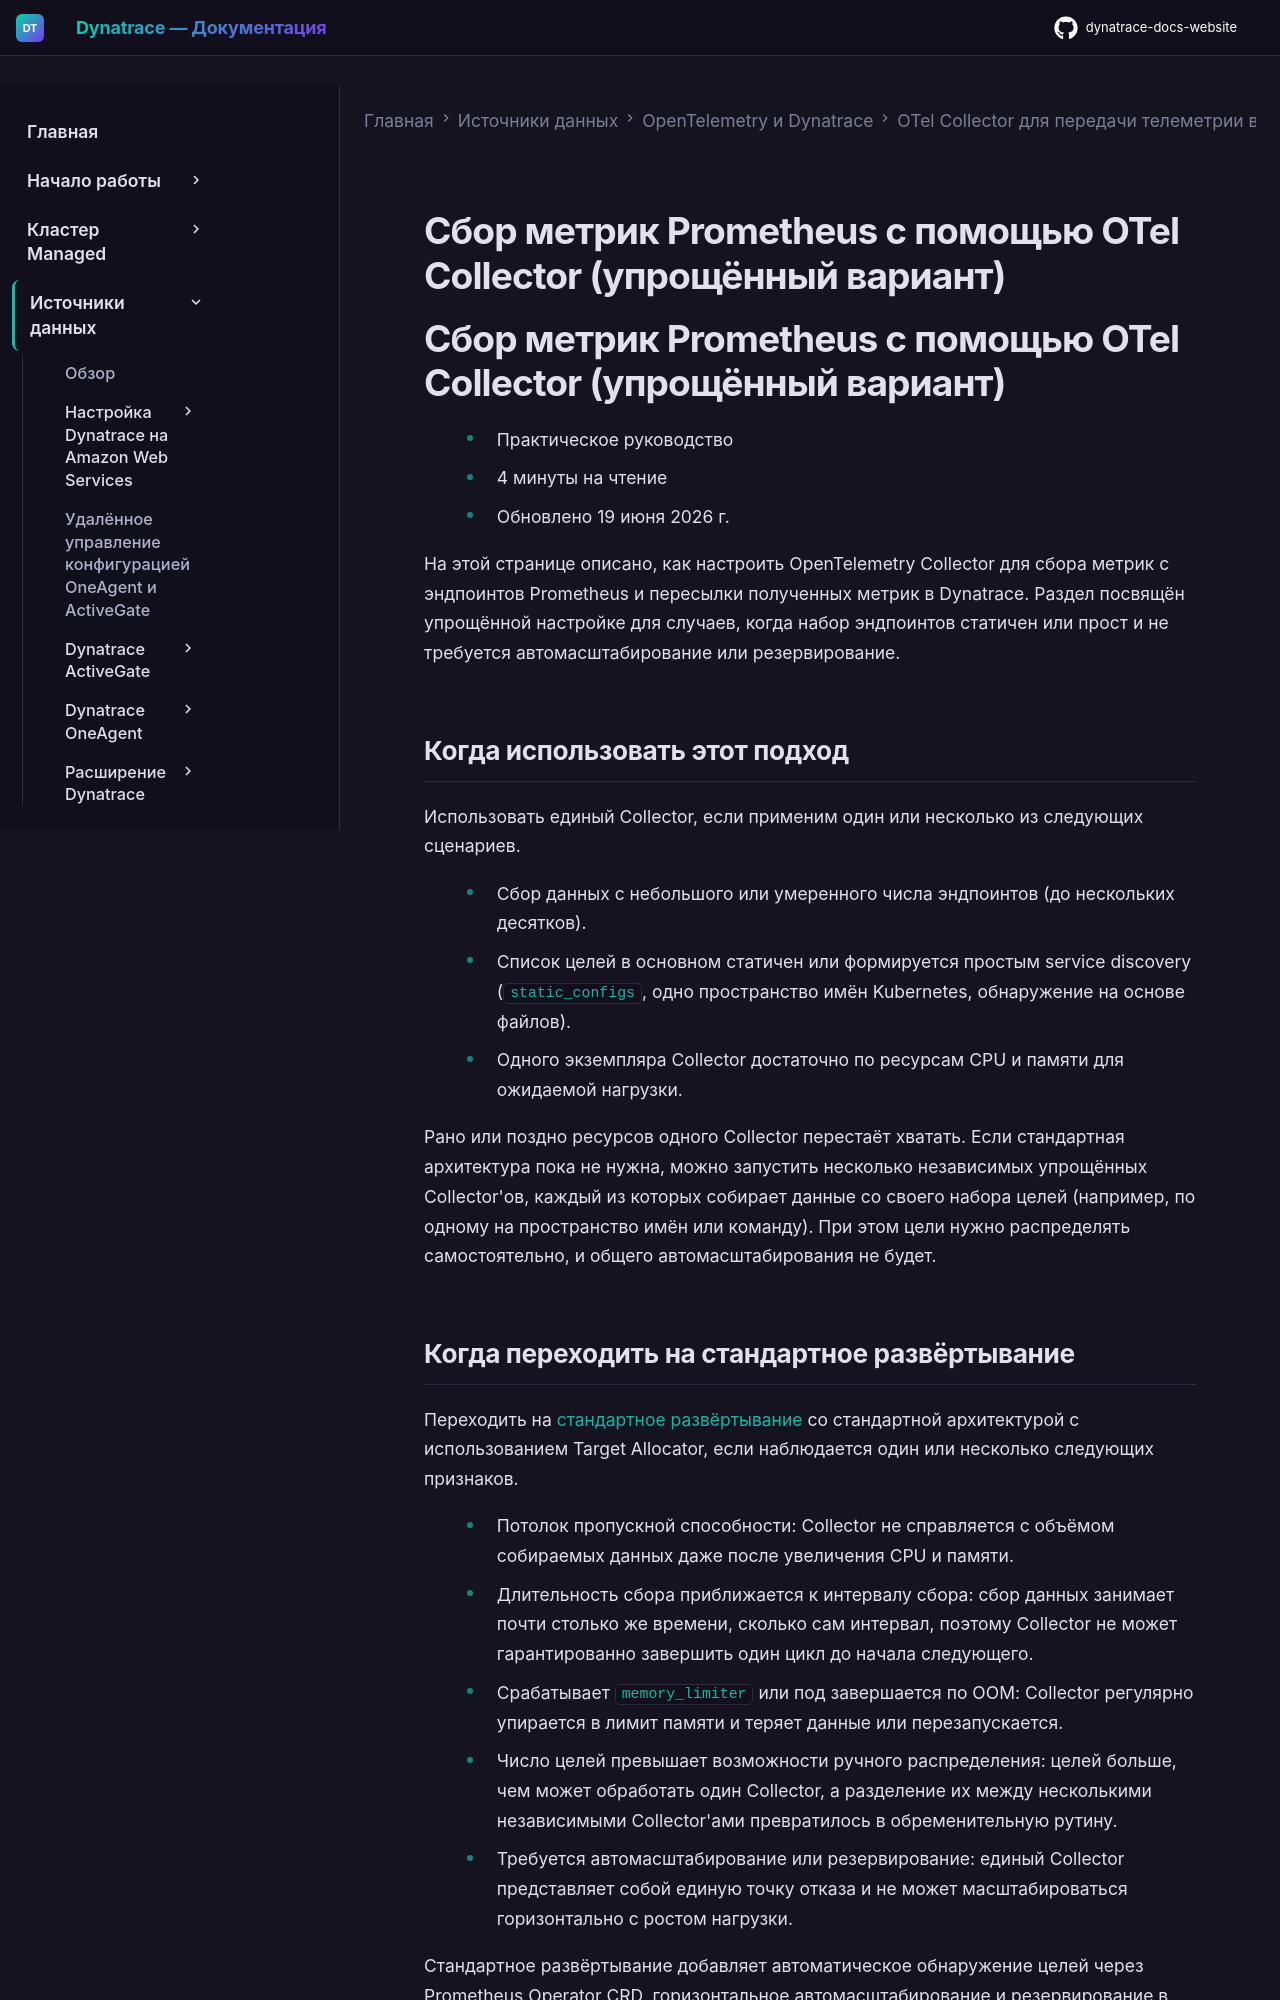

repository: Yerkebulan-Ardabayev/dynatrace-docs-website · page: managed-ru/ingest-from/opentelemetry/collector/use-cases/prometheus/simplified/index.html · generator: mkdocs

---
title: Сбор метрик Prometheus с помощью OTel Collector (упрощённый вариант)
source: https://docs.dynatrace.com/managed/ingest-from/opentelemetry/collector/use-cases/prometheus/simplified
---

# Сбор метрик Prometheus с помощью OTel Collector (упрощённый вариант)

# Сбор метрик Prometheus с помощью OTel Collector (упрощённый вариант)

* Практическое руководство
* 4 минуты на чтение
* Обновлено 19 июня 2026 г.

На этой странице описано, как настроить OpenTelemetry Collector для сбора метрик с эндпоинтов Prometheus и пересылки полученных метрик в Dynatrace.
Раздел посвящён упрощённой настройке для случаев, когда набор эндпоинтов статичен или прост и не требуется автомасштабирование или резервирование.

## Когда использовать этот подход

Использовать единый Collector, если применим один или несколько из следующих сценариев.

* Сбор данных с небольшого или умеренного числа эндпоинтов (до нескольких десятков).
* Список целей в основном статичен или формируется простым service discovery (`static_configs`, одно пространство имён Kubernetes, обнаружение на основе файлов).
* Одного экземпляра Collector достаточно по ресурсам CPU и памяти для ожидаемой нагрузки.

Рано или поздно ресурсов одного Collector перестаёт хватать.
Если стандартная архитектура пока не нужна, можно запустить несколько независимых упрощённых Collector'ов, каждый из которых собирает данные со своего набора целей (например, по одному на пространство имён или команду).
При этом цели нужно распределять самостоятельно, и общего автомасштабирования не будет.
